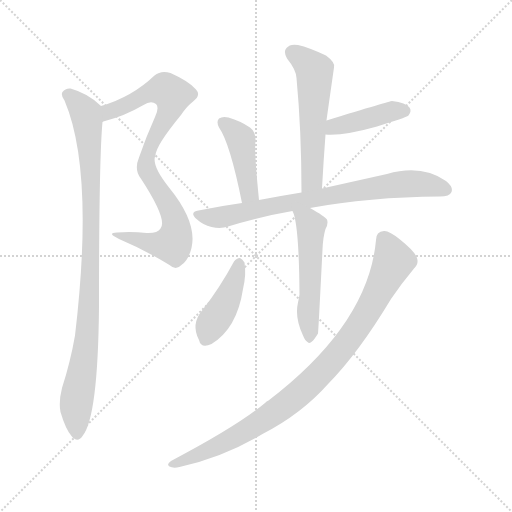
t = 0.00 s
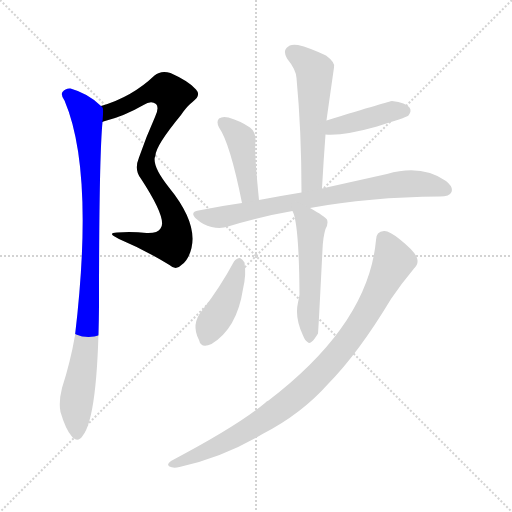
t = 1.40 s
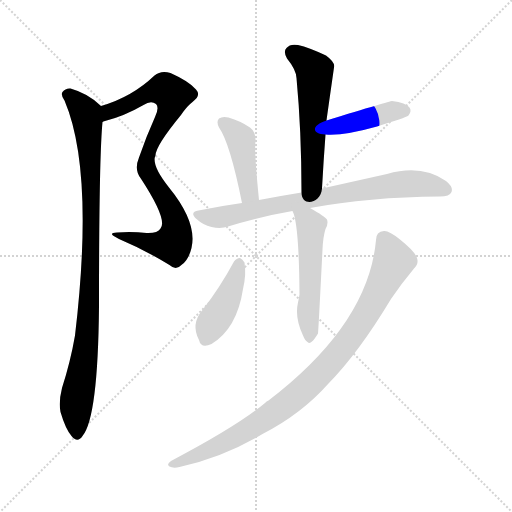
t = 2.80 s
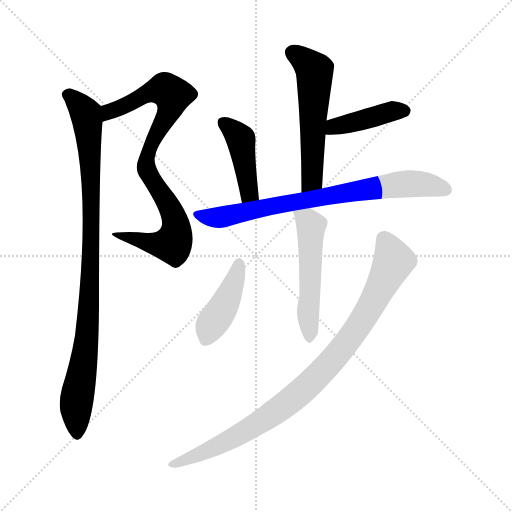
t = 4.21 s
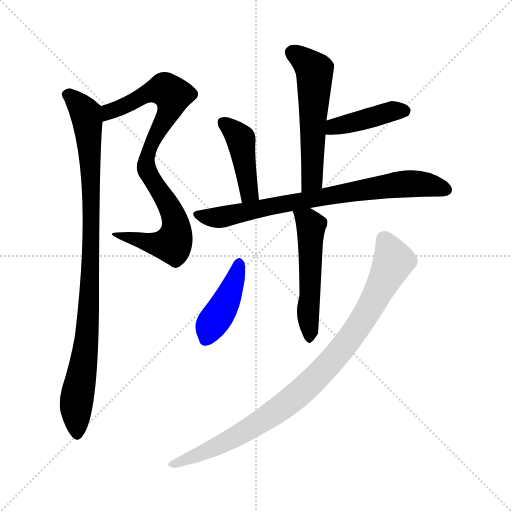
t = 5.61 s
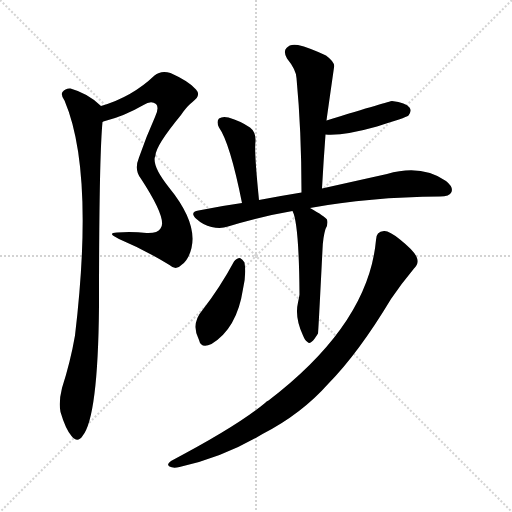
t = 7.01 s

The animated SVG that drew these frames (rendered in a browser with its animation timeline set to each time). Animation: 9 CSS @keyframes rules; one cycle of 7.01 s.

<svg version="1.1" viewBox="0 0 1024 1024" xmlns="http://www.w3.org/2000/svg">
  <g stroke="lightgray" stroke-dasharray="1,1" stroke-width="1" transform="scale(4, 4)">
    <line x1="0" y1="0" x2="256" y2="256"></line>
    <line x1="256" y1="0" x2="0" y2="256"></line>
    <line x1="128" y1="0" x2="128" y2="256"></line>
    <line x1="0" y1="128" x2="256" y2="128"></line>
  </g>
<g transform="scale(1, -1) translate(0, -900)">
   <style type="text/css">
    @keyframes keyframes0 {
      from {
       stroke: blue;
       stroke-dashoffset: 848;
       stroke-width: 128;
       }
       73% {
       animation-timing-function: step-end;
       stroke: blue;
       stroke-dashoffset: 0;
       stroke-width: 128;
       }
       to {
       stroke: black;
       stroke-width: 1024;
       }
       }
       #make-me-a-hanzi-animation-0 {
         animation: keyframes0 0.940104s both;
         animation-delay: 0.000000s;
         animation-timing-function: linear;
       }
    @keyframes keyframes1 {
      from {
       stroke: blue;
       stroke-dashoffset: 952;
       stroke-width: 128;
       }
       76% {
       animation-timing-function: step-end;
       stroke: blue;
       stroke-dashoffset: 0;
       stroke-width: 128;
       }
       to {
       stroke: black;
       stroke-width: 1024;
       }
       }
       #make-me-a-hanzi-animation-1 {
         animation: keyframes1 1.024740s both;
         animation-delay: 0.940104s;
         animation-timing-function: linear;
       }
    @keyframes keyframes2 {
      from {
       stroke: blue;
       stroke-dashoffset: 552;
       stroke-width: 128;
       }
       64% {
       animation-timing-function: step-end;
       stroke: blue;
       stroke-dashoffset: 0;
       stroke-width: 128;
       }
       to {
       stroke: black;
       stroke-width: 1024;
       }
       }
       #make-me-a-hanzi-animation-2 {
         animation: keyframes2 0.699219s both;
         animation-delay: 1.964844s;
         animation-timing-function: linear;
       }
    @keyframes keyframes3 {
      from {
       stroke: blue;
       stroke-dashoffset: 416;
       stroke-width: 128;
       }
       58% {
       animation-timing-function: step-end;
       stroke: blue;
       stroke-dashoffset: 0;
       stroke-width: 128;
       }
       to {
       stroke: black;
       stroke-width: 1024;
       }
       }
       #make-me-a-hanzi-animation-3 {
         animation: keyframes3 0.588542s both;
         animation-delay: 2.664062s;
         animation-timing-function: linear;
       }
    @keyframes keyframes4 {
      from {
       stroke: blue;
       stroke-dashoffset: 426;
       stroke-width: 128;
       }
       58% {
       animation-timing-function: step-end;
       stroke: blue;
       stroke-dashoffset: 0;
       stroke-width: 128;
       }
       to {
       stroke: black;
       stroke-width: 1024;
       }
       }
       #make-me-a-hanzi-animation-4 {
         animation: keyframes4 0.596680s both;
         animation-delay: 3.252604s;
         animation-timing-function: linear;
       }
    @keyframes keyframes5 {
      from {
       stroke: blue;
       stroke-dashoffset: 761;
       stroke-width: 128;
       }
       71% {
       animation-timing-function: step-end;
       stroke: blue;
       stroke-dashoffset: 0;
       stroke-width: 128;
       }
       to {
       stroke: black;
       stroke-width: 1024;
       }
       }
       #make-me-a-hanzi-animation-5 {
         animation: keyframes5 0.869303s both;
         animation-delay: 3.849284s;
         animation-timing-function: linear;
       }
    @keyframes keyframes6 {
      from {
       stroke: blue;
       stroke-dashoffset: 519;
       stroke-width: 128;
       }
       63% {
       animation-timing-function: step-end;
       stroke: blue;
       stroke-dashoffset: 0;
       stroke-width: 128;
       }
       to {
       stroke: black;
       stroke-width: 1024;
       }
       }
       #make-me-a-hanzi-animation-6 {
         animation: keyframes6 0.672363s both;
         animation-delay: 4.718587s;
         animation-timing-function: linear;
       }
    @keyframes keyframes7 {
      from {
       stroke: blue;
       stroke-dashoffset: 422;
       stroke-width: 128;
       }
       58% {
       animation-timing-function: step-end;
       stroke: blue;
       stroke-dashoffset: 0;
       stroke-width: 128;
       }
       to {
       stroke: black;
       stroke-width: 1024;
       }
       }
       #make-me-a-hanzi-animation-7 {
         animation: keyframes7 0.593424s both;
         animation-delay: 5.390951s;
         animation-timing-function: linear;
       }
    @keyframes keyframes8 {
      from {
       stroke: blue;
       stroke-dashoffset: 923;
       stroke-width: 128;
       }
       75% {
       animation-timing-function: step-end;
       stroke: blue;
       stroke-dashoffset: 0;
       stroke-width: 128;
       }
       to {
       stroke: black;
       stroke-width: 1024;
       }
       }
       #make-me-a-hanzi-animation-8 {
         animation: keyframes8 1.001139s both;
         animation-delay: 5.984375s;
         animation-timing-function: linear;
       }
</style>
<path d="M 205.0 656.0 Q 206.0 657.0 210.0 658.0 Q 249.0 668.0 287.0 690.0 Q 302.0 700.0 312.0 692.0 Q 319.0 685.0 310.0 666.0 Q 292.0 626.0 278.0 585.0 Q 268.0 561.0 281.0 544.0 Q 336.0 460.0 321.0 443.0 Q 315.0 433.0 293.0 434.0 Q 265.0 437.0 234.0 435.0 Q 212.0 434.0 238.0 422.0 Q 290.0 400.0 339.0 370.0 Q 352.0 358.0 364.0 371.0 Q 377.0 380.0 383.0 404.0 Q 395.0 455.0 338.0 525.0 Q 302.0 570.0 311.0 589.0 Q 311.0 608.0 362.0 670.0 Q 374.0 688.0 385.0 696.0 Q 403.0 709.0 392.0 721.0 Q 379.0 737.0 341.0 754.0 Q 322.0 760.0 309.0 749.0 Q 264.0 706.0 202.0 688.0 C 174.0 679.0 176.0 647.0 205.0 656.0 Z" fill="lightgray"></path> 
<path d="M 202.0 688.0 Q 177.0 713.0 141.0 723.0 Q 131.0 724.0 125.0 716.0 Q 121.0 710.0 129.0 699.0 Q 189.0 558.0 150.0 229.0 Q 141.0 177.0 124.0 124.0 Q 117.0 96.0 121.0 76.0 Q 131.0 42.0 143.0 28.0 Q 155.0 13.0 165.0 28.0 Q 196.0 65.0 198.0 287.0 Q 198.0 582.0 205.0 656.0 C 207.0 684.0 207.0 684.0 202.0 688.0 Z" fill="lightgray"></path> 
<path d="M 644.0 523.0 Q 647.0 578.0 651.0 631.0 L 653.0 659.0 Q 653.0 660.0 668.0 765.0 Q 671.0 775.0 652.0 789.0 Q 618.0 805.0 596.0 810.0 Q 580.0 813.0 573.0 804.0 Q 566.0 797.0 574.0 783.0 Q 592.0 761.0 593.0 744.0 Q 603.0 638.0 603.0 515.0 C 603.0 485.0 642.0 493.0 644.0 523.0 Z" fill="lightgray"></path> 
<path d="M 651.0 631.0 Q 687.0 628.0 754.0 647.0 Q 775.0 654.0 798.0 661.0 Q 814.0 667.0 817.0 669.0 Q 824.0 678.0 819.0 685.0 Q 812.0 695.0 784.0 698.0 Q 780.0 698.0 653.0 659.0 C 624.0 650.0 621.0 633.0 651.0 631.0 Z" fill="lightgray"></path> 
<path d="M 518.0 500.0 Q 508.0 599.0 511.0 617.0 Q 512.0 636.0 500.0 645.0 Q 481.0 658.0 457.0 665.0 Q 445.0 668.0 438.0 663.0 Q 432.0 657.0 438.0 645.0 Q 460.0 614.0 484.0 494.0 C 490.0 465.0 521.0 470.0 518.0 500.0 Z" fill="lightgray"></path> 
<path d="M 620.0 484.0 Q 738.0 506.0 880.0 507.0 Q 899.0 507.0 903.0 516.0 Q 907.0 526.0 892.0 538.0 Q 843.0 572.0 774.0 552.0 Q 720.0 540.0 644.0 523.0 L 603.0 515.0 Q 560.0 508.0 518.0 500.0 L 484.0 494.0 Q 441.0 488.0 397.0 479.0 Q 378.0 476.0 393.0 462.0 Q 406.0 450.0 423.0 446.0 Q 442.0 442.0 456.0 447.0 Q 516.0 466.0 585.0 478.0 L 620.0 484.0 Z" fill="lightgray"></path> 
<path d="M 596.0 295.0 Q 589.0 265.0 606.0 229.0 Q 610.0 219.0 615.0 216.0 Q 619.0 212.0 624.0 217.0 Q 628.0 220.0 636.0 233.0 Q 637.0 242.0 645.0 401.0 Q 646.0 426.0 651.0 442.0 Q 657.0 452.0 654.0 461.0 Q 650.0 467.0 620.0 484.0 C 594.0 499.0 574.0 506.0 585.0 478.0 Q 598.0 454.0 599.0 311.0 Q 598.0 304.0 596.0 295.0 Z" fill="lightgray"></path> 
<path d="M 468.0 377.0 Q 440.0 325.0 405.0 280.0 Q 381.0 252.0 398.0 220.0 Q 402.0 202.0 423.0 212.0 Q 474.0 243.0 486.0 322.0 Q 493.0 352.0 489.0 375.0 Q 485.0 382.0 480.0 384.0 Q 473.0 384.0 468.0 377.0 Z" fill="lightgray"></path> 
<path d="M 752.0 420.0 Q 737.0 252.0 537.0 99.0 Q 533.0 98.0 530.0 94.0 Q 475.0 48.0 342.0 -22.0 Q 332.0 -29.0 339.0 -33.0 Q 346.0 -37.0 359.0 -34.0 Q 447.0 -15.0 525.0 32.0 Q 603.0 72.0 657.0 133.0 Q 717.0 194.0 782.0 302.0 Q 803.0 333.0 828.0 363.0 Q 838.0 372.0 834.0 384.0 Q 830.0 397.0 800.0 421.0 Q 778.0 439.0 768.0 438.0 Q 752.0 437.0 752.0 420.0 Z" fill="lightgray"></path> 
      <clipPath id="make-me-a-hanzi-clip-0">
      <path d="M 205.0 656.0 Q 206.0 657.0 210.0 658.0 Q 249.0 668.0 287.0 690.0 Q 302.0 700.0 312.0 692.0 Q 319.0 685.0 310.0 666.0 Q 292.0 626.0 278.0 585.0 Q 268.0 561.0 281.0 544.0 Q 336.0 460.0 321.0 443.0 Q 315.0 433.0 293.0 434.0 Q 265.0 437.0 234.0 435.0 Q 212.0 434.0 238.0 422.0 Q 290.0 400.0 339.0 370.0 Q 352.0 358.0 364.0 371.0 Q 377.0 380.0 383.0 404.0 Q 395.0 455.0 338.0 525.0 Q 302.0 570.0 311.0 589.0 Q 311.0 608.0 362.0 670.0 Q 374.0 688.0 385.0 696.0 Q 403.0 709.0 392.0 721.0 Q 379.0 737.0 341.0 754.0 Q 322.0 760.0 309.0 749.0 Q 264.0 706.0 202.0 688.0 C 174.0 679.0 176.0 647.0 205.0 656.0 Z" fill="lightgray"></path>
      </clipPath>
      <path clip-path="url(#make-me-a-hanzi-clip-0)" d="M 206.0 661.0 L 219.0 677.0 L 304.0 717.0 L 330.0 722.0 L 345.0 710.0 L 338.0 673.0 L 298.0 601.0 L 292.0 564.0 L 344.0 476.0 L 352.0 450.0 L 350.0 422.0 L 345.0 412.0 L 321.0 411.0 L 242.0 430.0 " fill="none" id="make-me-a-hanzi-animation-0" stroke-dasharray="720 1440" stroke-linecap="round"></path>

      <clipPath id="make-me-a-hanzi-clip-1">
      <path d="M 202.0 688.0 Q 177.0 713.0 141.0 723.0 Q 131.0 724.0 125.0 716.0 Q 121.0 710.0 129.0 699.0 Q 189.0 558.0 150.0 229.0 Q 141.0 177.0 124.0 124.0 Q 117.0 96.0 121.0 76.0 Q 131.0 42.0 143.0 28.0 Q 155.0 13.0 165.0 28.0 Q 196.0 65.0 198.0 287.0 Q 198.0 582.0 205.0 656.0 C 207.0 684.0 207.0 684.0 202.0 688.0 Z" fill="lightgray"></path>
      </clipPath>
      <path clip-path="url(#make-me-a-hanzi-clip-1)" d="M 135.0 711.0 L 172.0 673.0 L 182.0 535.0 L 177.0 250.0 L 153.0 100.0 L 154.0 32.0 " fill="none" id="make-me-a-hanzi-animation-1" stroke-dasharray="824 1648" stroke-linecap="round"></path>

      <clipPath id="make-me-a-hanzi-clip-2">
      <path d="M 644.0 523.0 Q 647.0 578.0 651.0 631.0 L 653.0 659.0 Q 653.0 660.0 668.0 765.0 Q 671.0 775.0 652.0 789.0 Q 618.0 805.0 596.0 810.0 Q 580.0 813.0 573.0 804.0 Q 566.0 797.0 574.0 783.0 Q 592.0 761.0 593.0 744.0 Q 603.0 638.0 603.0 515.0 C 603.0 485.0 642.0 493.0 644.0 523.0 Z" fill="lightgray"></path>
      </clipPath>
      <path clip-path="url(#make-me-a-hanzi-clip-2)" d="M 586.0 794.0 L 630.0 756.0 L 625.0 548.0 L 608.0 523.0 " fill="none" id="make-me-a-hanzi-animation-2" stroke-dasharray="424 848" stroke-linecap="round"></path>

      <clipPath id="make-me-a-hanzi-clip-3">
      <path d="M 651.0 631.0 Q 687.0 628.0 754.0 647.0 Q 775.0 654.0 798.0 661.0 Q 814.0 667.0 817.0 669.0 Q 824.0 678.0 819.0 685.0 Q 812.0 695.0 784.0 698.0 Q 780.0 698.0 653.0 659.0 C 624.0 650.0 621.0 633.0 651.0 631.0 Z" fill="lightgray"></path>
      </clipPath>
      <path clip-path="url(#make-me-a-hanzi-clip-3)" d="M 657.0 638.0 L 671.0 650.0 L 707.0 654.0 L 789.0 679.0 L 809.0 678.0 " fill="none" id="make-me-a-hanzi-animation-3" stroke-dasharray="288 576" stroke-linecap="round"></path>

      <clipPath id="make-me-a-hanzi-clip-4">
      <path d="M 518.0 500.0 Q 508.0 599.0 511.0 617.0 Q 512.0 636.0 500.0 645.0 Q 481.0 658.0 457.0 665.0 Q 445.0 668.0 438.0 663.0 Q 432.0 657.0 438.0 645.0 Q 460.0 614.0 484.0 494.0 C 490.0 465.0 521.0 470.0 518.0 500.0 Z" fill="lightgray"></path>
      </clipPath>
      <path clip-path="url(#make-me-a-hanzi-clip-4)" d="M 445.0 656.0 L 481.0 621.0 L 498.0 515.0 L 488.0 507.0 " fill="none" id="make-me-a-hanzi-animation-4" stroke-dasharray="298 596" stroke-linecap="round"></path>

      <clipPath id="make-me-a-hanzi-clip-5">
      <path d="M 620.0 484.0 Q 738.0 506.0 880.0 507.0 Q 899.0 507.0 903.0 516.0 Q 907.0 526.0 892.0 538.0 Q 843.0 572.0 774.0 552.0 Q 720.0 540.0 644.0 523.0 L 603.0 515.0 Q 560.0 508.0 518.0 500.0 L 484.0 494.0 Q 441.0 488.0 397.0 479.0 Q 378.0 476.0 393.0 462.0 Q 406.0 450.0 423.0 446.0 Q 442.0 442.0 456.0 447.0 Q 516.0 466.0 585.0 478.0 L 620.0 484.0 Z" fill="lightgray"></path>
      </clipPath>
      <path clip-path="url(#make-me-a-hanzi-clip-5)" d="M 395.0 471.0 L 446.0 466.0 L 584.0 496.0 L 803.0 532.0 L 852.0 531.0 L 892.0 521.0 " fill="none" id="make-me-a-hanzi-animation-5" stroke-dasharray="633 1266" stroke-linecap="round"></path>

      <clipPath id="make-me-a-hanzi-clip-6">
      <path d="M 596.0 295.0 Q 589.0 265.0 606.0 229.0 Q 610.0 219.0 615.0 216.0 Q 619.0 212.0 624.0 217.0 Q 628.0 220.0 636.0 233.0 Q 637.0 242.0 645.0 401.0 Q 646.0 426.0 651.0 442.0 Q 657.0 452.0 654.0 461.0 Q 650.0 467.0 620.0 484.0 C 594.0 499.0 574.0 506.0 585.0 478.0 Q 598.0 454.0 599.0 311.0 Q 598.0 304.0 596.0 295.0 Z" fill="lightgray"></path>
      </clipPath>
      <path clip-path="url(#make-me-a-hanzi-clip-6)" d="M 591.0 477.0 L 622.0 448.0 L 618.0 227.0 " fill="none" id="make-me-a-hanzi-animation-6" stroke-dasharray="391 782" stroke-linecap="round"></path>

      <clipPath id="make-me-a-hanzi-clip-7">
      <path d="M 468.0 377.0 Q 440.0 325.0 405.0 280.0 Q 381.0 252.0 398.0 220.0 Q 402.0 202.0 423.0 212.0 Q 474.0 243.0 486.0 322.0 Q 493.0 352.0 489.0 375.0 Q 485.0 382.0 480.0 384.0 Q 473.0 384.0 468.0 377.0 Z" fill="lightgray"></path>
      </clipPath>
      <path clip-path="url(#make-me-a-hanzi-clip-7)" d="M 478.0 373.0 L 455.0 301.0 L 422.0 250.0 L 413.0 222.0 " fill="none" id="make-me-a-hanzi-animation-7" stroke-dasharray="294 588" stroke-linecap="round"></path>

      <clipPath id="make-me-a-hanzi-clip-8">
      <path d="M 752.0 420.0 Q 737.0 252.0 537.0 99.0 Q 533.0 98.0 530.0 94.0 Q 475.0 48.0 342.0 -22.0 Q 332.0 -29.0 339.0 -33.0 Q 346.0 -37.0 359.0 -34.0 Q 447.0 -15.0 525.0 32.0 Q 603.0 72.0 657.0 133.0 Q 717.0 194.0 782.0 302.0 Q 803.0 333.0 828.0 363.0 Q 838.0 372.0 834.0 384.0 Q 830.0 397.0 800.0 421.0 Q 778.0 439.0 768.0 438.0 Q 752.0 437.0 752.0 420.0 Z" fill="lightgray"></path>
      </clipPath>
      <path clip-path="url(#make-me-a-hanzi-clip-8)" d="M 767.0 422.0 L 784.0 389.0 L 783.0 369.0 L 720.0 252.0 L 651.0 164.0 L 570.0 90.0 L 507.0 47.0 L 418.0 0.0 L 345.0 -29.0 " fill="none" id="make-me-a-hanzi-animation-8" stroke-dasharray="795 1590" stroke-linecap="round"></path>

</g>
</svg>
